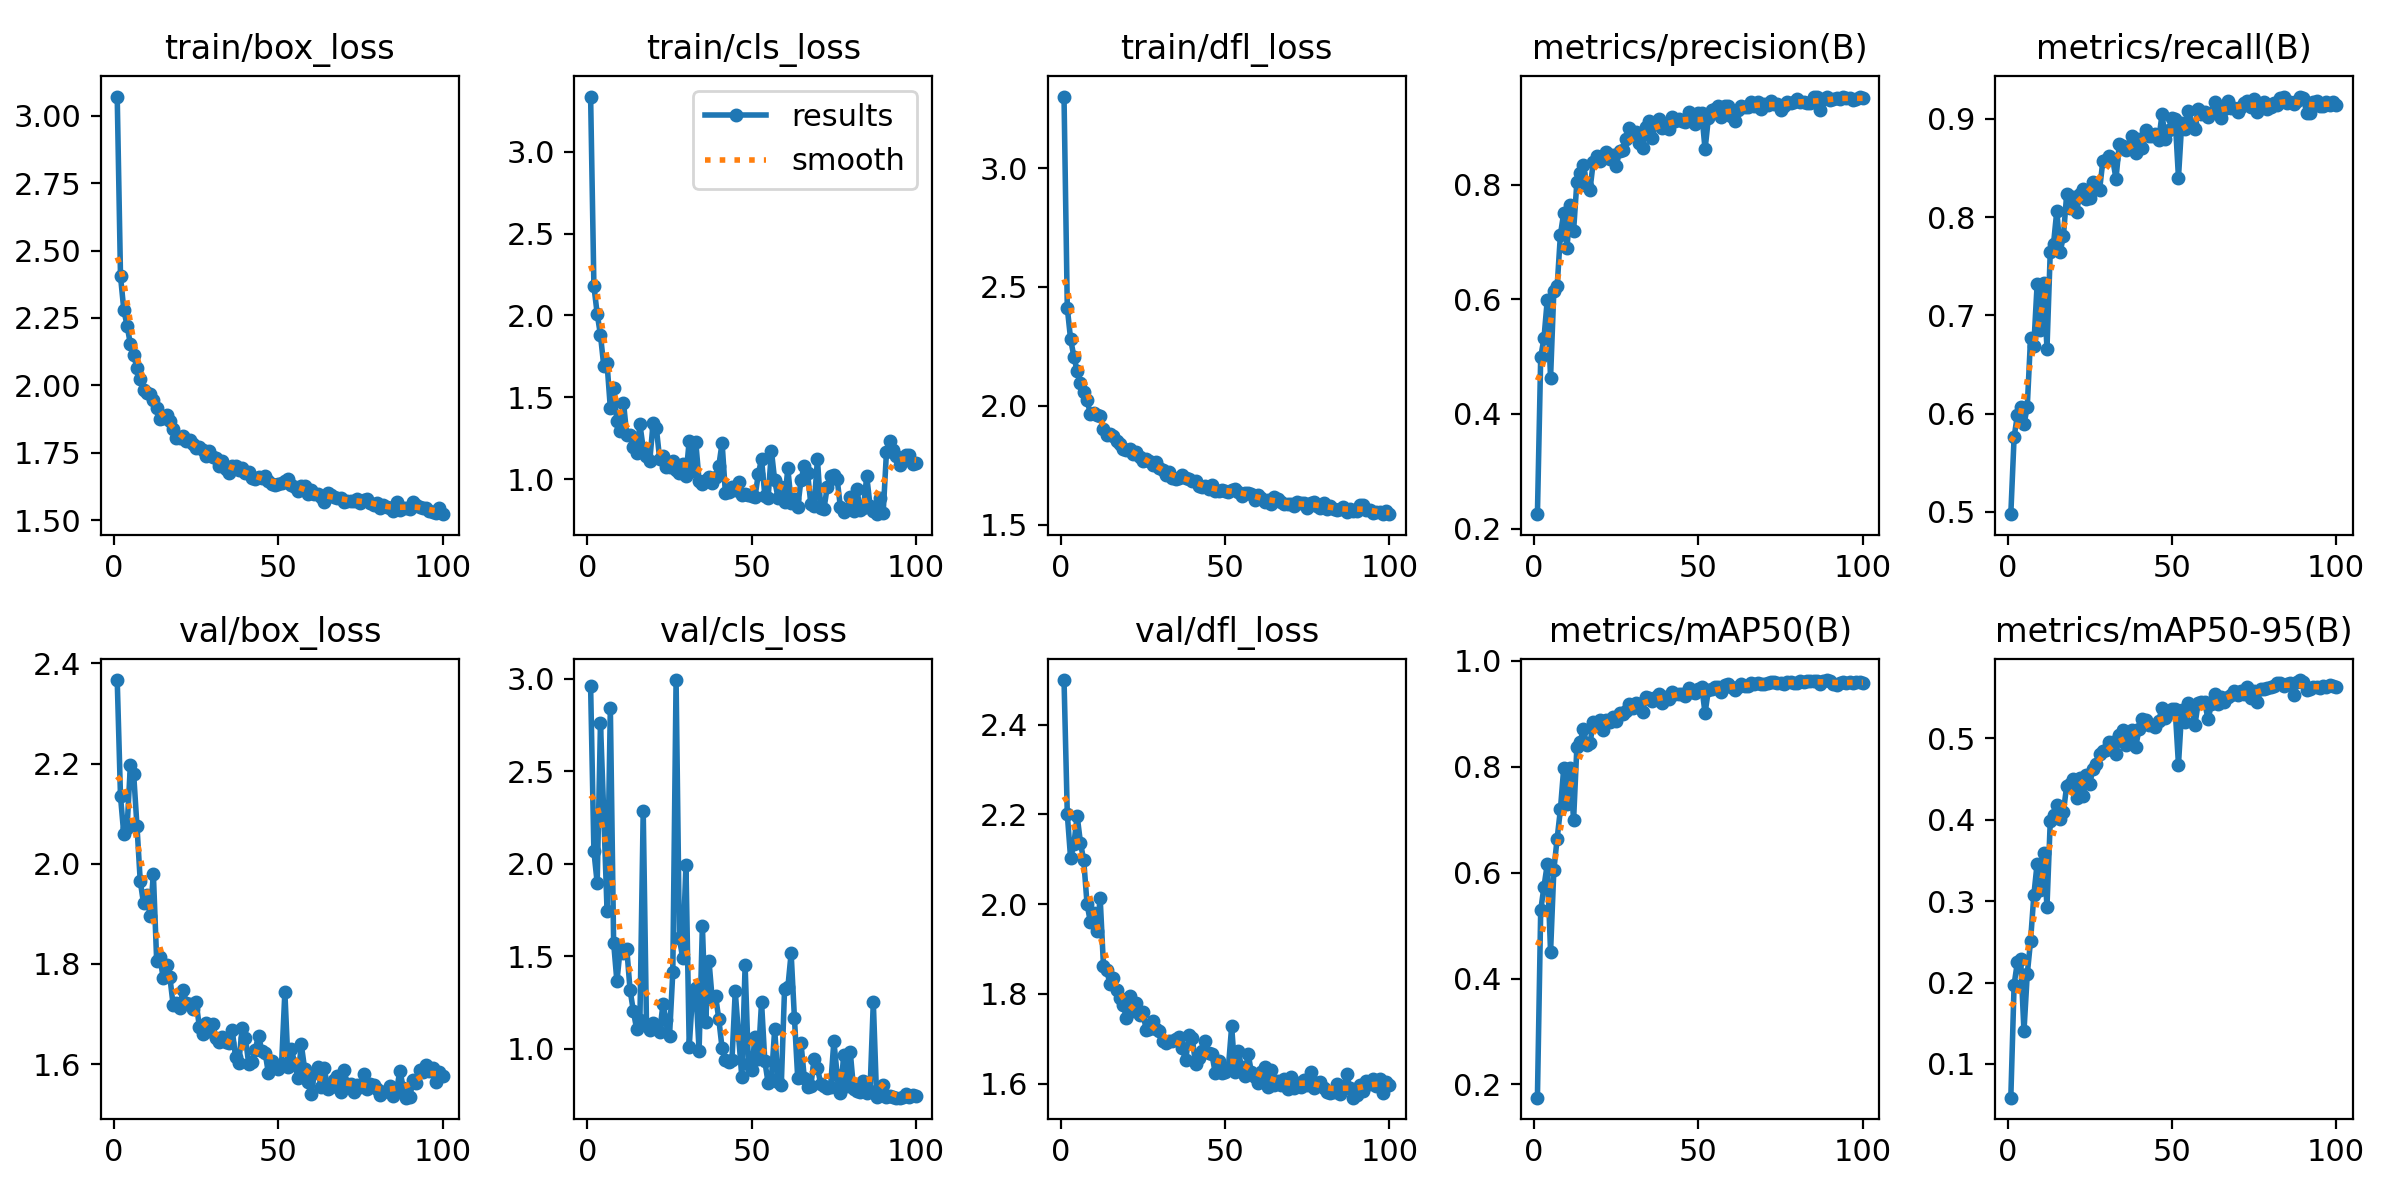

Values plotted in this chart, from the file beside it:
epoch, time, train/box_loss, train/cls_loss, train/dfl_loss, metrics/precision(B), metrics/recall(B), metrics/mAP50(B), metrics/mAP50-95(B), val/box_loss, val/cls_loss, val/dfl_loss, lr/pg0, lr/pg1, lr/pg2
1, 136.1, 3.071, 3.336, 3.301, 0.225, 0.4975, 0.1749, 0.05849, 2.367, 2.958, 2.5, 0.0006662, 0.0006662, 0.0006662
2, 263.2, 2.405, 2.179, 2.411, 0.499, 0.5759, 0.5287, 0.1974, 2.134, 2.067, 2.201, 0.00132, 0.00132, 0.00132
3, 390.3, 2.281, 2.01, 2.281, 0.5326, 0.5983, 0.5737, 0.225, 2.059, 1.896, 2.103, 0.00196, 0.00196, 0.00196
4, 516.3, 2.221, 1.88, 2.207, 0.5992, 0.6061, 0.6159, 0.2286, 2.071, 2.758, 2.133, 0.001941, 0.001941, 0.001941
5, 642.9, 2.154, 1.692, 2.145, 0.4632, 0.5889, 0.45, 0.1402, 2.197, 2.269, 2.197, 0.001921, 0.001921, 0.001921
6, 768.9, 2.112, 1.707, 2.097, 0.6155, 0.6067, 0.6051, 0.21, 2.18, 1.745, 2.137, 0.001901, 0.001901, 0.001901
7, 895.2, 2.066, 1.435, 2.059, 0.6225, 0.6766, 0.6641, 0.2508, 2.076, 2.843, 2.098, 0.001881, 0.001881, 0.001881
8, 1022, 2.024, 1.559, 2.024, 0.7132, 0.6691, 0.7196, 0.3072, 1.966, 1.574, 2.001, 0.001861, 0.001861, 0.001861
9, 1148, 1.982, 1.355, 1.967, 0.7506, 0.7315, 0.7972, 0.3461, 1.921, 1.364, 1.961, 0.001842, 0.001842, 0.001842
10, 1274, 1.971, 1.293, 1.97, 0.6897, 0.6855, 0.7302, 0.3135, 1.937, 1.539, 1.98, 0.001822, 0.001822, 0.001822
11, 1400, 1.968, 1.469, 1.962, 0.7654, 0.7331, 0.7984, 0.3596, 1.895, 1.517, 1.94, 0.001802, 0.001802, 0.001802
12, 1526, 1.944, 1.27, 1.956, 0.7194, 0.666, 0.6988, 0.2932, 1.979, 1.541, 2.013, 0.001782, 0.001782, 0.001782
13, 1652, 1.916, 1.272, 1.904, 0.8047, 0.7646, 0.8369, 0.3984, 1.807, 1.319, 1.862, 0.001762, 0.001762, 0.001762
14, 1778, 1.876, 1.196, 1.876, 0.8202, 0.773, 0.8469, 0.406, 1.814, 1.204, 1.853, 0.001743, 0.001743, 0.001743
15, 1904, 1.878, 1.163, 1.881, 0.8348, 0.8067, 0.8712, 0.4178, 1.771, 1.107, 1.821, 0.001723, 0.001723, 0.001723
16, 2031, 1.892, 1.335, 1.872, 0.7985, 0.7643, 0.8412, 0.4005, 1.798, 1.158, 1.837, 0.001703, 0.001703, 0.001703
17, 2157, 1.869, 1.189, 1.85, 0.7917, 0.7805, 0.8438, 0.4096, 1.775, 2.287, 1.808, 0.001683, 0.001683, 0.001683
18, 2283, 1.838, 1.145, 1.839, 0.8403, 0.8236, 0.8846, 0.4421, 1.719, 1.129, 1.79, 0.001663, 0.001663, 0.001663
19, 2408, 1.804, 1.115, 1.82, 0.8502, 0.8094, 0.8803, 0.4442, 1.721, 1.101, 1.776, 0.001644, 0.001644, 0.001644
20, 2533, 1.804, 1.342, 1.814, 0.8413, 0.8203, 0.8873, 0.4507, 1.712, 1.142, 1.746, 0.001624, 0.001624, 0.001624
21, 2660, 1.811, 1.312, 1.817, 0.8466, 0.805, 0.8692, 0.4264, 1.748, 1.117, 1.794, 0.001604, 0.001604, 0.001604
22, 2786, 1.795, 1.125, 1.798, 0.8578, 0.824, 0.8886, 0.4508, 1.722, 1.089, 1.762, 0.001584, 0.001584, 0.001584
23, 2913, 1.798, 1.144, 1.805, 0.8459, 0.8291, 0.884, 0.4288, 1.721, 1.24, 1.779, 0.001564, 0.001564, 0.001564
24, 3038, 1.784, 1.074, 1.784, 0.8526, 0.8181, 0.8939, 0.4552, 1.711, 1.156, 1.754, 0.001545, 0.001545, 0.001545
25, 3163, 1.769, 1.078, 1.769, 0.8332, 0.8198, 0.8862, 0.4441, 1.724, 1.068, 1.759, 0.001525, 0.001525, 0.001525
26, 3289, 1.77, 1.113, 1.775, 0.8593, 0.8353, 0.9016, 0.463, 1.674, 1.413, 1.72, 0.001505, 0.001505, 0.001505
27, 3413, 1.759, 1.055, 1.769, 0.8609, 0.8312, 0.8995, 0.4684, 1.66, 2.992, 1.722, 0.001485, 0.001485, 0.001485
28, 3539, 1.738, 1.037, 1.749, 0.8803, 0.8276, 0.9044, 0.4808, 1.682, 1.599, 1.739, 0.001465, 0.001465, 0.001465
29, 3664, 1.755, 1.095, 1.761, 0.8984, 0.8571, 0.9184, 0.4844, 1.665, 1.49, 1.722, 0.001446, 0.001446, 0.001446
30, 3790, 1.733, 1.022, 1.738, 0.8891, 0.8582, 0.9107, 0.4855, 1.68, 1.995, 1.717, 0.001426, 0.001426, 0.001426
31, 3916, 1.73, 1.237, 1.729, 0.8931, 0.8627, 0.9203, 0.4962, 1.652, 1.012, 1.696, 0.001406, 0.001406, 0.001406
32, 4043, 1.702, 1.052, 1.707, 0.8735, 0.8588, 0.9177, 0.4958, 1.643, 1.294, 1.69, 0.001386, 0.001386, 0.001386
33, 4169, 1.72, 1.225, 1.721, 0.864, 0.839, 0.9042, 0.4807, 1.653, 1.328, 1.696, 0.001366, 0.001366, 0.001366
34, 4295, 1.689, 0.992, 1.698, 0.9002, 0.8747, 0.9322, 0.5048, 1.643, 0.9905, 1.694, 0.001347, 0.001347, 0.001347
35, 4420, 1.676, 0.9731, 1.692, 0.9118, 0.8721, 0.9297, 0.5106, 1.641, 1.665, 1.7, 0.001327, 0.001327, 0.001327
36, 4545, 1.702, 0.996, 1.696, 0.882, 0.8686, 0.9245, 0.492, 1.667, 1.147, 1.703, 0.001307, 0.001307, 0.001307
37, 4670, 1.701, 1.015, 1.707, 0.9103, 0.8716, 0.9311, 0.4992, 1.614, 1.477, 1.678, 0.001287, 0.001287, 0.001287
38, 4795, 1.684, 0.9768, 1.695, 0.9156, 0.8824, 0.9368, 0.5104, 1.603, 1.267, 1.652, 0.001267, 0.001267, 0.001267
39, 4921, 1.693, 1.015, 1.691, 0.8987, 0.8649, 0.9197, 0.49, 1.672, 1.288, 1.707, 0.001248, 0.001248, 0.001248
40, 5047, 1.676, 1.083, 1.685, 0.9025, 0.8791, 0.932, 0.5112, 1.652, 1.16, 1.702, 0.001228, 0.001228, 0.001228
41, 5172, 1.678, 1.223, 1.683, 0.8977, 0.8703, 0.9281, 0.5235, 1.6, 1.003, 1.644, 0.001208, 0.001208, 0.001208
42, 5297, 1.655, 0.9167, 1.663, 0.9192, 0.8891, 0.941, 0.5231, 1.604, 0.9375, 1.657, 0.001188, 0.001188, 0.001188
43, 5421, 1.654, 0.9225, 1.657, 0.9108, 0.883, 0.9371, 0.5167, 1.629, 0.9309, 1.673, 0.001168, 0.001168, 0.001168
44, 5547, 1.66, 0.9534, 1.663, 0.9156, 0.883, 0.9372, 0.516, 1.657, 0.9402, 1.695, 0.001149, 0.001149, 0.001149
45, 5674, 1.657, 0.938, 1.649, 0.911, 0.8842, 0.938, 0.5138, 1.626, 1.311, 1.668, 0.001129, 0.001129, 0.001129
46, 5800, 1.663, 0.9841, 1.665, 0.9092, 0.8788, 0.9332, 0.5214, 1.623, 1.075, 1.665, 0.001109, 0.001109, 0.001109
47, 5926, 1.644, 0.902, 1.642, 0.9266, 0.9047, 0.9489, 0.5378, 1.581, 0.8464, 1.624, 0.001089, 0.001089, 0.001089
48, 6051, 1.635, 0.9107, 1.643, 0.9186, 0.8794, 0.9402, 0.5248, 1.607, 1.451, 1.651, 0.001069, 0.001069, 0.001069
49, 6177, 1.631, 0.9072, 1.646, 0.9067, 0.8889, 0.939, 0.5309, 1.599, 0.9178, 1.623, 0.00105, 0.00105, 0.00105
50, 6301, 1.633, 0.9008, 1.64, 0.9253, 0.9008, 0.9459, 0.5359, 1.591, 0.8832, 1.625, 0.00103, 0.00103, 0.00103
51, 6427, 1.639, 0.8922, 1.639, 0.9247, 0.9002, 0.9497, 0.5359, 1.599, 1.063, 1.636, 0.00101, 0.00101, 0.00101
52, 6553, 1.647, 1.03, 1.645, 0.8619, 0.8401, 0.9015, 0.4678, 1.743, 0.9472, 1.727, 0.0009902, 0.0009902, 0.0009902
53, 6678, 1.654, 1.126, 1.651, 0.916, 0.8961, 0.9441, 0.5353, 1.595, 1.251, 1.626, 0.0009704, 0.0009704, 0.0009704
54, 6803, 1.629, 0.8994, 1.637, 0.9303, 0.8894, 0.9469, 0.5208, 1.63, 0.9324, 1.671, 0.0009506, 0.0009506, 0.0009506
55, 6928, 1.621, 0.8852, 1.621, 0.933, 0.9082, 0.9513, 0.5436, 1.6, 0.8162, 1.637, 0.0009308, 0.0009308, 0.0009308
56, 7053, 1.608, 1.175, 1.632, 0.9373, 0.8951, 0.9514, 0.5392, 1.571, 0.8395, 1.616, 0.000911, 0.000911, 0.000911
57, 7179, 1.627, 0.993, 1.633, 0.9181, 0.8895, 0.9404, 0.5161, 1.639, 1.106, 1.667, 0.0008912, 0.0008912, 0.0008912
58, 7304, 1.626, 0.8881, 1.63, 0.937, 0.9103, 0.9535, 0.5441, 1.591, 0.8232, 1.625, 0.0008714, 0.0008714, 0.0008714
59, 7428, 1.596, 0.9505, 1.603, 0.9373, 0.905, 0.956, 0.5446, 1.564, 0.8022, 1.614, 0.0008516, 0.0008516, 0.0008516
60, 7553, 1.61, 0.8631, 1.627, 0.9193, 0.9067, 0.9499, 0.5443, 1.54, 1.324, 1.6, 0.0008318, 0.0008318, 0.0008318
... 40 more rows
